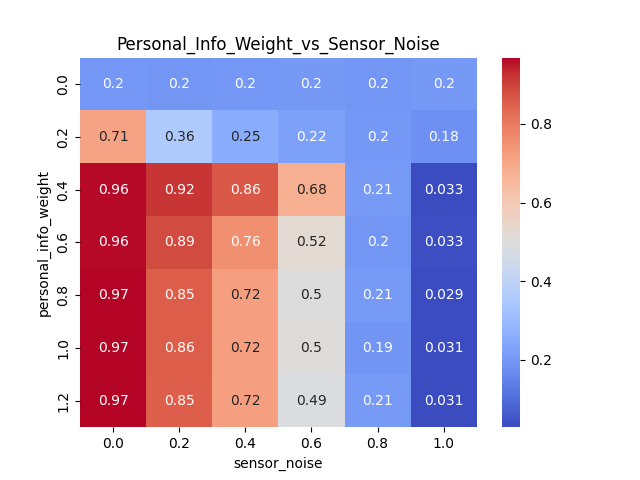

The data file committed next to this chart (first rows):
personal_info_weight, 0.0, 0.2, 0.4, 0.6, 0.8, 1.0
0.0, 0.1997, 0.1974, 0.2006, 0.2031, 0.1967, 0.202
0.2, 0.7111, 0.3579, 0.2533, 0.2226, 0.1991, 0.183
0.4, 0.964, 0.9204, 0.8622, 0.6788, 0.2058, 0.0327
0.6, 0.9633, 0.8872, 0.7586, 0.5242, 0.1972, 0.0332
0.8, 0.9667, 0.8547, 0.7198, 0.5007, 0.2063, 0.0291
1.0, 0.9676, 0.8567, 0.7204, 0.5047, 0.1934, 0.03145
1.2, 0.9684, 0.8525, 0.7219, 0.4904, 0.2067, 0.0314
